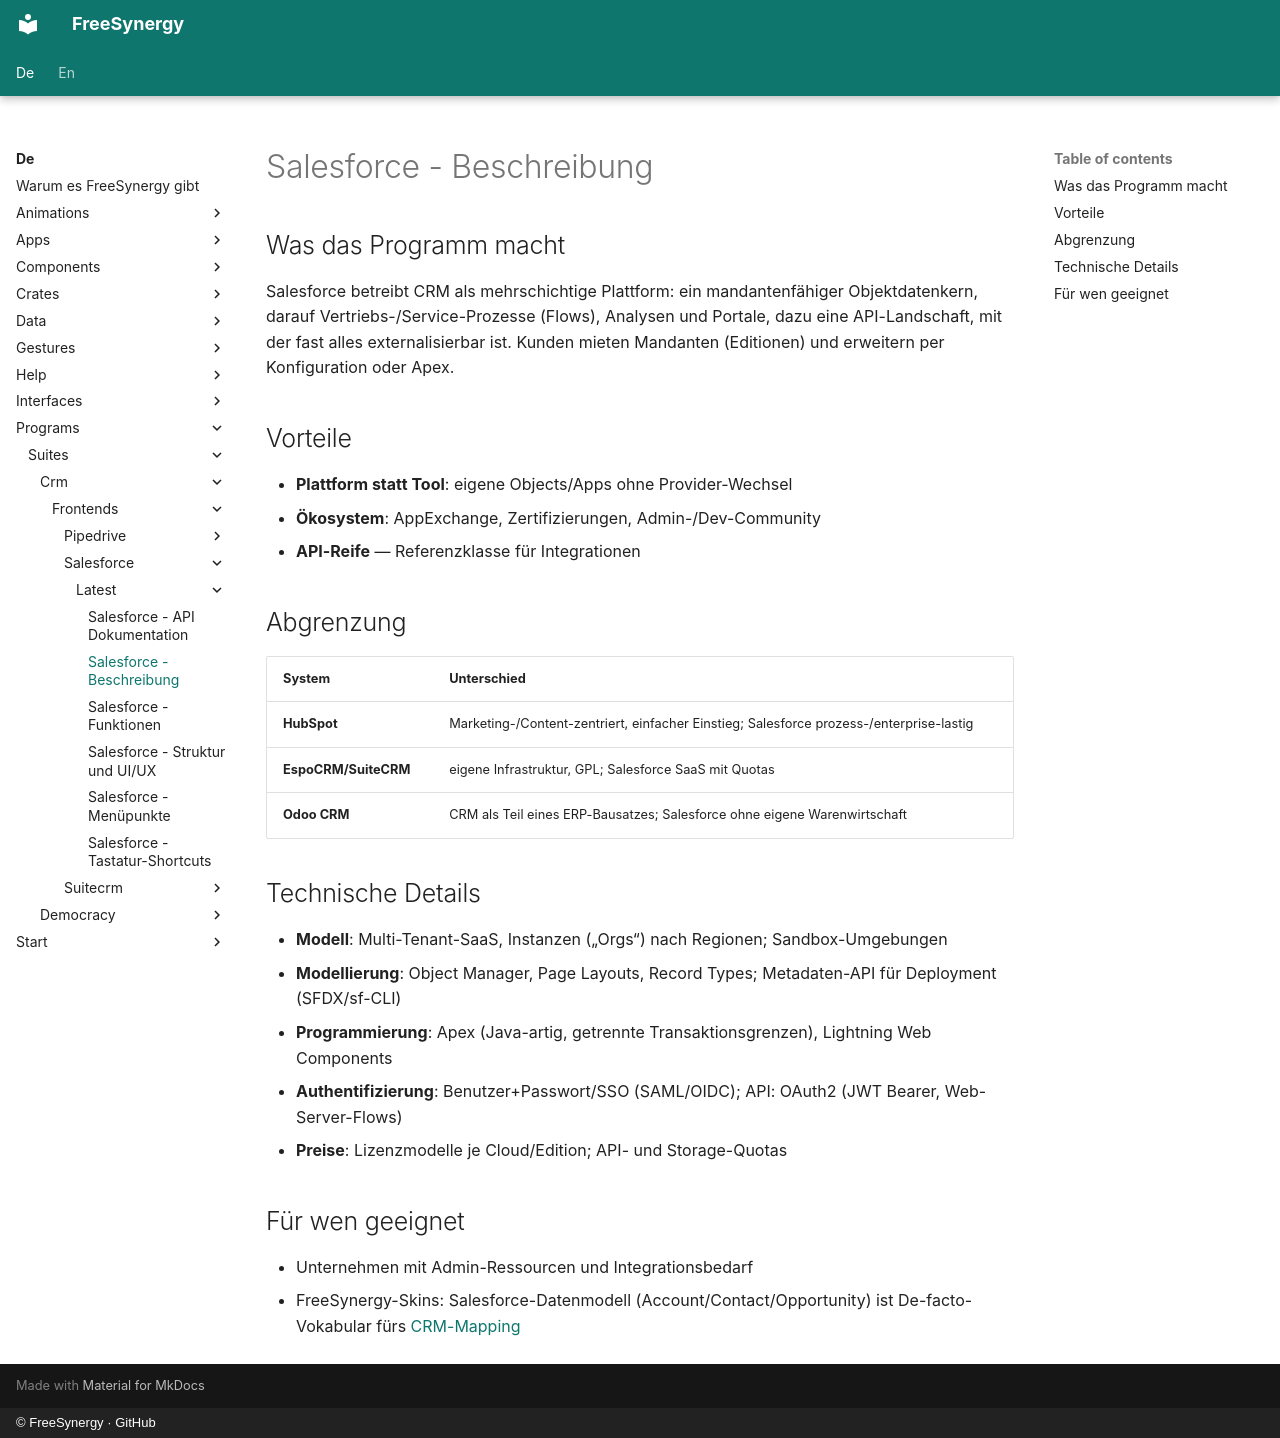

repository: FreeSynergy/fs-documentation · page: de/programs/suites/crm/frontends/salesforce/latest/description/index.html · generator: mkdocs · copyright: © FreeSynergy · GitHub

# Salesforce - Beschreibung

## Was das Programm macht

Salesforce betreibt CRM als mehrschichtige Plattform: ein mandantenfähiger Objektdatenkern, darauf Vertriebs-/Service-Prozesse (Flows), Analysen und Portale, dazu eine API-Landschaft, mit der fast alles externalisierbar ist. Kunden mieten Mandanten (Editionen) und erweitern per Konfiguration oder Apex.

## Vorteile

- **Plattform statt Tool**: eigene Objects/Apps ohne Provider-Wechsel
- **Ökosystem**: AppExchange, Zertifizierungen, Admin-/Dev-Community
- **API-Reife** — Referenzklasse für Integrationen

## Abgrenzung

| System | Unterschied |
|--------|-------------|
| **HubSpot** | Marketing-/Content-zentriert, einfacher Einstieg; Salesforce prozess-/enterprise-lastig |
| **EspoCRM/SuiteCRM** | eigene Infrastruktur, GPL; Salesforce SaaS mit Quotas |
| **Odoo CRM** | CRM als Teil eines ERP-Bausatzes; Salesforce ohne eigene Warenwirtschaft |

## Technische Details

- **Modell**: Multi-Tenant-SaaS, Instanzen („Orgs“) nach Regionen; Sandbox-Umgebungen
- **Modellierung**: Object Manager, Page Layouts, Record Types; Metadaten-API für Deployment (SFDX/sf-CLI)
- **Programmierung**: Apex (Java-artig, getrennte Transaktionsgrenzen), Lightning Web Components
- **Authentifizierung**: Benutzer+Passwort/SSO (SAML/OIDC); API: OAuth2 (JWT Bearer, Web-Server-Flows)
- **Preise**: Lizenzmodelle je Cloud/Edition; API- und Storage-Quotas

## Für wen geeignet

- Unternehmen mit Admin-Ressourcen und Integrationsbedarf
- FreeSynergy-Skins: Salesforce-Datenmodell (Account/Contact/Opportunity) ist De-facto-Vokabular fürs [CRM-Mapping](../../../../../../data/models.md)
